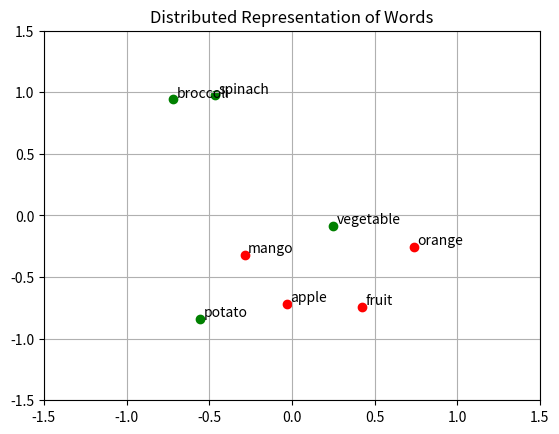

Here is the Python script that generated this plot:
""" 2-Dimensional Distributed Representation of Words """
import numpy as np
import matplotlib.pyplot as plt

vocab = ["apple", "mango", "orange", "fruit", "broccoli", "potato", "spinach",  "vegetable"]
V = len(vocab)   # vocabulary size
N = 2            # embedding dimensions

# Create a one-hot encoded vectors
one_hot_encoded = np.diag(np.ones(V))
print(one_hot_encoded)

# Create a two dimensional uniformly distributed representation for each word in the
W = np.random.uniform(-1, 1, (V, N))
print(W)

# Plot the distributed representation
for i, word in enumerate(vocab):
    x, y = W[i]
    plt.scatter(x, y,  color='green' if i > 3 else 'red')
    plt.text(x + 0.02, y + 0.02, word)
plt.xlim(-1.5, 1.5)
plt.ylim(-1.5, 1.5)
plt.grid()
plt.title("Distributed Representation of Words")
plt.show()
